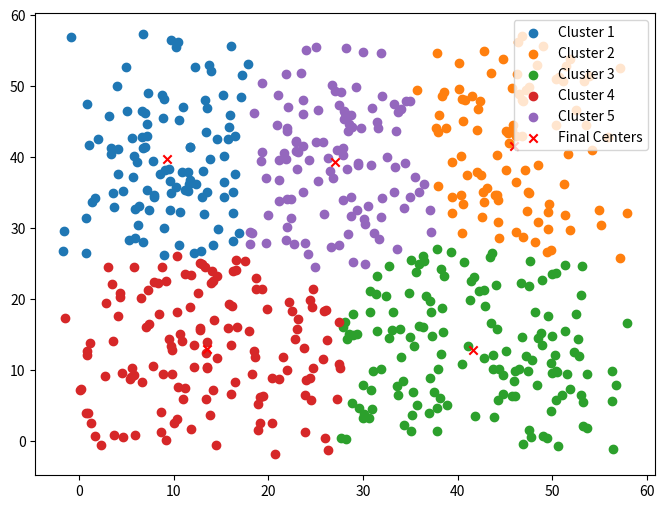

Python code for this plot:
import numpy as np
import matplotlib.pyplot as plt

def k_means(data, n_clusters, max_iter=100, tol=1e-4):
    centers = data[np.random.choice(data.shape[0], n_clusters, replace=False)]
    for _ in range(max_iter):
        distances = np.linalg.norm(data[:, np.newaxis] - centers, axis=2)
        outputs = np.argmin(distances, axis=1)
        new_centers = np.array([data[outputs == i].mean(axis=0) if len(data[outputs == i]) > 0 else centers[i] for i in range(n_clusters)])
        
        if np.linalg.norm(new_centers - centers) < tol:
            break
        centers = new_centers
    
    return centers, outputs

def draw_clusters(data, centers, outputs):
    plt.figure(figsize=(8, 6))
    cmap = plt.cm.get_cmap('tab10')
    for i in range(centers.shape[0]):
        cluster_data = data[outputs == i]
        plt.scatter(cluster_data[:, 0], cluster_data[:, 1], c=cmap(i), label=f'Cluster {i + 1}')
    plt.scatter(centers[:, 0], centers[:, 1], c='red', marker='x', label='Final Centers')
    plt.legend()
    plt.show()

def generate_data():
    class_1 = np.random.rand(200, 2) * 50
    class_2 = np.random.rand(200, 2) * 50 + 4
    class_3 = np.random.rand(200, 2) * 60 - 2
    data = np.vstack([class_1, class_2, class_3])
    np.random.shuffle(data)
    return data

if __name__ == "__main__":
    data = generate_data()
    centers, outputs = k_means(data, 5)
    draw_clusters(data, centers, outputs)
